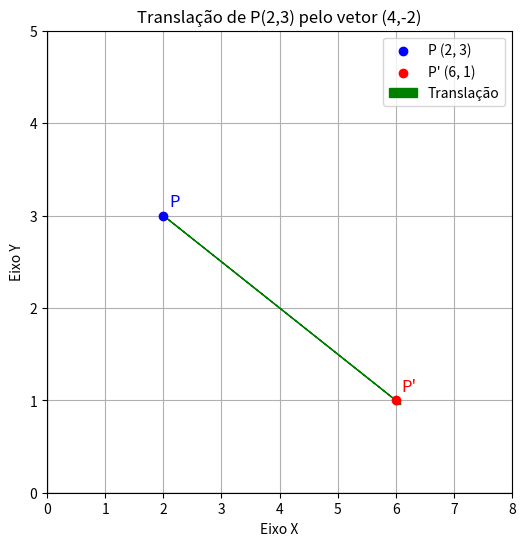

Here is the Python script that generated this plot:
import matplotlib.pyplot as plt

# Ponto original
P = (2, 3)

# Vetor de translação
v = (4, -2)

# Novo ponto após a translação
P_transladado = (P[0] + v[0], P[1] + v[1])

# Plotagem
plt.figure(figsize=(6, 6))
plt.axhline(0, color='gray', linewidth=1)
plt.axvline(0, color='gray', linewidth=1)

# Pontos
plt.scatter(*P, color='blue', label=f'P {P}', zorder=3)
plt.scatter(*P_transladado, color='red', label=f"P' {P_transladado}", zorder=3)

# Vetor de translação (seta)
plt.arrow(P[0], P[1], v[0], v[1],
          head_width=0.1, head_length=0.1,
          fc='green', ec='green', zorder=2, label='Translação')

# Rótulos dos pontos
plt.text(P[0] + 0.1, P[1] + 0.1, 'P', color='blue', fontsize=12)
plt.text(P_transladado[0] + 0.1, P_transladado[1] + 0.1, "P'", color='red', fontsize=12)

# Detalhes do gráfico
plt.title('Translação de P(2,3) pelo vetor (4,-2)')
plt.xlim(0, 8)
plt.ylim(0, 5)
plt.grid(True)
plt.legend()
plt.xlabel('Eixo X')
plt.ylabel('Eixo Y')

plt.show()

# Respostas no terminal
print(f"Ponto original: {P}")
print(f"Vetor de translação: {v}")
print(f"Novo ponto P': {P_transladado}")

# Respostas
# Ponto original: (2, 3)
# Vetor de translação: (4, -2)
# Novo ponto P': (6, 1)
# Coordenadas alteradas: x: 2 → 6, y: 3 → 1
